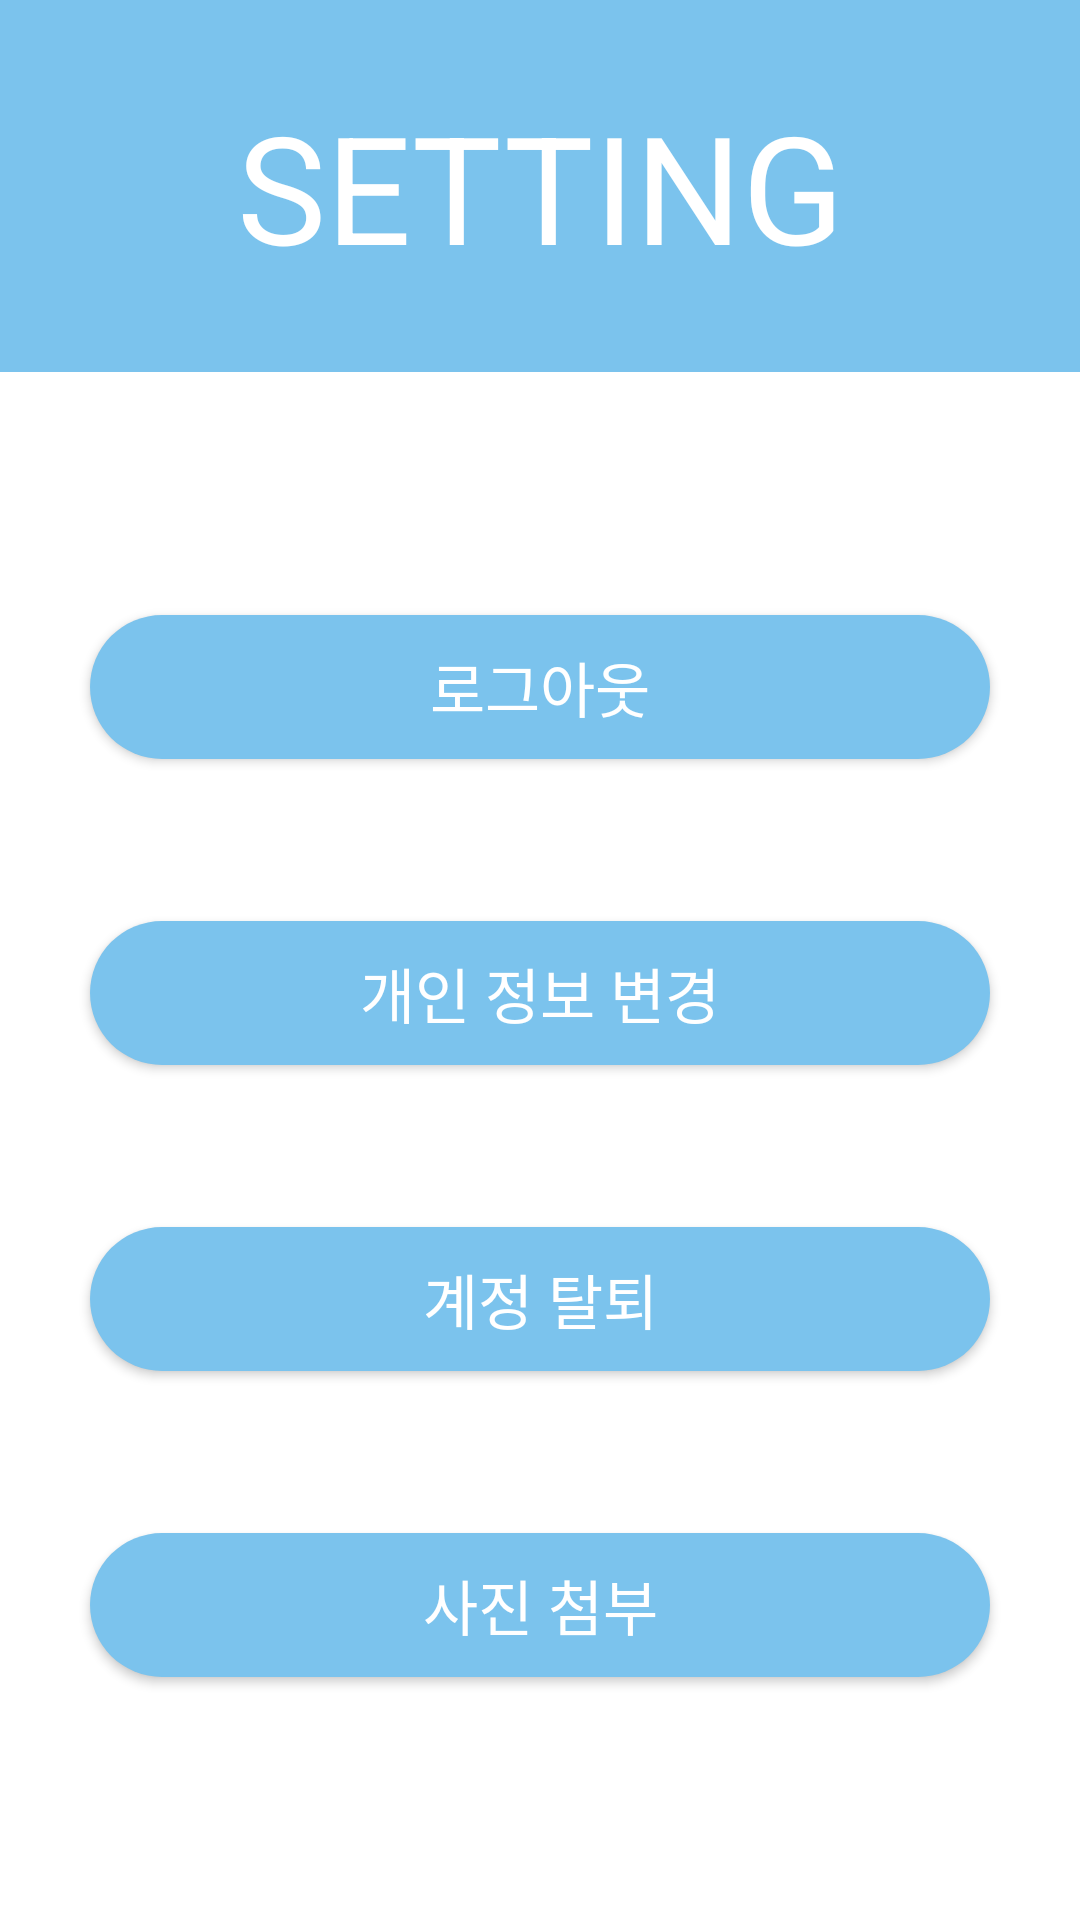

Here is an Android app screen rendered from its layout file. Give the layout XML and the strings, colors and styles it references.
<!-- AndroidManifest.xml: application theme AppTheme -->
<!-- res/layout/activity_setting.xml -->
<?xml version="1.0" encoding="utf-8"?>
<android.support.constraint.ConstraintLayout xmlns:android="http://schemas.android.com/apk/res/android"
    xmlns:app="http://schemas.android.com/apk/res-auto"
    xmlns:tools="http://schemas.android.com/tools"
    android:layout_width="match_parent"
    android:layout_height="match_parent"
    tools:context=".SettingActivity">
    <LinearLayout
        android:layout_width="match_parent"
        android:layout_height="match_parent"
        android:orientation="vertical"
        android:weightSum="10">

        <TextView
            android:layout_width="match_parent"
            android:layout_height="wrap_content"
            android:layout_weight="1"
            android:gravity="center_vertical"
            android:text="SETTING"
            android:background="#7bc3ed"
            android:textColor="#fff"
            android:textAlignment="center"
            android:textSize="50dp">

        </TextView>

<LinearLayout
    android:layout_width="match_parent"
    android:layout_height="0dp"
    android:orientation="vertical"
    android:layout_weight="9"
    android:weightSum="12"
    android:background="#fff"
    >

    <View
        android:id="@+id/view"
        android:layout_width="match_parent"
        android:layout_height="0dp"
        android:layout_weight="2" />

    <FrameLayout
        android:layout_width="match_parent"
        android:layout_height="wrap_content"
        android:layout_weight="2">

        <Button
            android:id="@+id/btn_logout"
            android:layout_width="match_parent"
            android:layout_height="wrap_content"
            android:layout_marginLeft="30dp"
            android:layout_marginRight="30dp"
            android:background="@drawable/round_corner2"
            android:textColor="#fff"
            android:layout_gravity="center_vertical"
            android:text="로그아웃"
            android:textSize="20dp" />
    </FrameLayout>

    <FrameLayout
        android:layout_width="match_parent"
        android:layout_height="wrap_content"
        android:layout_weight="2">

        <Button

            android:id="@+id/btn_changeInfo"
            android:layout_width="match_parent"
            android:layout_height="wrap_content"
            android:layout_marginLeft="30dp"
            android:layout_marginRight="30dp"
            android:layout_gravity="center_vertical"
            android:background="@drawable/round_corner2"
            android:textColor="#fff"
            android:text="개인 정보 변경"
            android:textSize="20dp" />
    </FrameLayout>

    <FrameLayout
        android:layout_width="match_parent"
        android:layout_height="wrap_content"
        android:layout_weight="2">

        <Button

            android:id="@+id/btn_deleteID"
            android:layout_width="match_parent"
            android:layout_height="wrap_content"
            android:layout_marginLeft="30dp"
            android:layout_marginRight="30dp"
            android:layout_gravity="center_vertical"
            android:background="@drawable/round_corner2"
            android:textColor="#fff"
            android:text="계정 탈퇴"
            android:textSize="20dp" />
    </FrameLayout>

    <FrameLayout
        android:layout_width="match_parent"
        android:layout_height="wrap_content"
        android:layout_weight="2">

        <Button

            android:id="@+id/btn_sendImg"
            android:layout_width="match_parent"
            android:layout_height="wrap_content"
            android:layout_marginLeft="30dp"
            android:layout_marginRight="30dp"
            android:layout_gravity="center_vertical"
            android:background="@drawable/round_corner2"
            android:textColor="#fff"
            android:text="사진 첨부"
            android:textSize="20dp" />
    </FrameLayout>
    <View
        android:id="@+id/view2"
        android:layout_width="match_parent"
        android:layout_height="0dp"
        android:layout_weight="2" />


</LinearLayout>
    </LinearLayout>


</android.support.constraint.ConstraintLayout>
<!-- resources referenced by this layout -->
<resources>
  <!-- drawable round_corner2 (drawable) -->
  <?xml version="1.0" encoding="utf-8"?>
  <shape xmlns:android="http://schemas.android.com/apk/res/android"
      android:shape="rectangle">
      <solid android:color="#7bc3ed" />
      <corners android:radius="50dp" />
  
  </shape>
  <style name="AppTheme" parent="Theme.AppCompat.Light.DarkActionBar">
          
          <item name="colorPrimary">@color/colorPrimary</item>
          <item name="colorPrimaryDark">#000000</item>
          <item name="colorAccent">@color/colorAccent</item>
          <item name="windowActionBar">false</item>
          <item name="windowNoTitle">true</item>
  
  
      </style>
  <color name="colorPrimary">#008577</color>
  <color name="colorAccent">#D81B60</color>
</resources>
